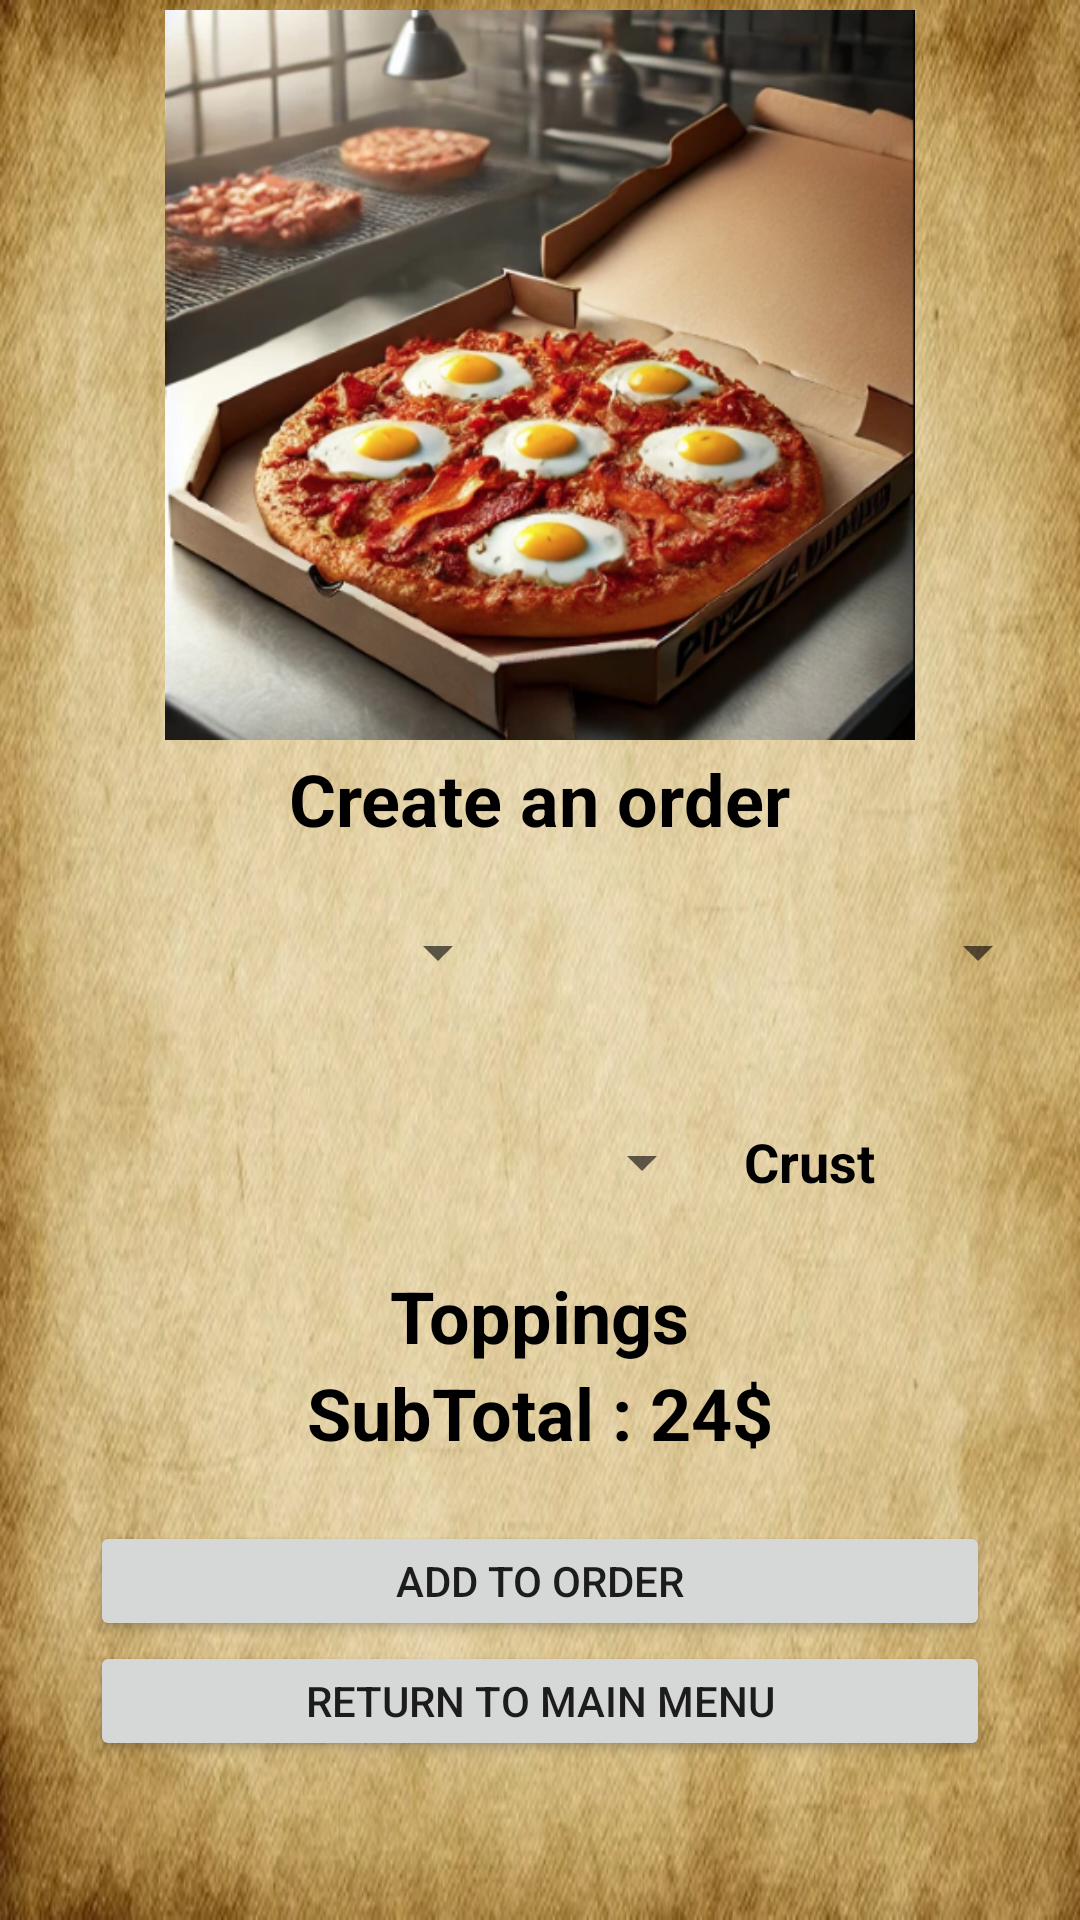

The Android layout XML behind this screen, and the referenced resources:
<!-- AndroidManifest.xml: application theme Theme.RUPizzeria -->
<!-- res/layout/activity_order.xml -->
<?xml version="1.0" encoding="utf-8"?>
<ScrollView
    xmlns:android="http://schemas.android.com/apk/res/android"
    android:background="@drawable/background"
    xmlns:app="http://schemas.android.com/apk/res-auto"
    xmlns:tools="http://schemas.android.com/tools"
    tools:context=".OrderActivity"
    android:layout_width="match_parent"
    android:layout_height="match_parent">

<LinearLayout
    xmlns:android="http://schemas.android.com/apk/res/android"

    xmlns:app="http://schemas.android.com/apk/res-auto"
    xmlns:tools="http://schemas.android.com/tools"
    tools:context=".MainActivity"
    android:layout_width="match_parent"
    android:layout_height="match_parent"
    android:gravity="center_horizontal"
    android:orientation="vertical">

    <ImageView
        android:id="@+id/imagePizza"
        android:layout_width="250dp"
        android:layout_height="250dp"
        app:srcCompat="@drawable/buildyourownpizza" />

    <TextView
      android:layout_width="wrap_content"
      android:layout_height="wrap_content"
      android:text="@string/create_an_order"
      android:textColor="@color/black"
      android:textStyle="bold"
      android:textSize="24sp" />

    <LinearLayout
        android:layout_width="match_parent"
        android:layout_height="wrap_content"
        android:gravity="center"
        android:orientation="horizontal">

        <Spinner
            android:id="@+id/sizeSpinner"
            android:layout_height="50dp"
            android:layout_width="160dp"
            android:layout_marginEnd="10dp"
            android:layout_marginStart="10dp"
            android:layout_marginBottom="10dp"
            android:layout_marginTop="10dp"
           />

        <Spinner
            android:id="@+id/styleSpinner"
            android:layout_height="50dp"
            android:layout_width="160dp"
            android:layout_marginEnd="10dp"
            android:layout_marginStart="10dp"
            android:layout_marginBottom="10dp"
            android:layout_marginTop="10dp"
            />
    </LinearLayout>

    <LinearLayout
        android:layout_width="match_parent"
        android:layout_height="wrap_content"
        android:gravity="center"
        android:orientation="horizontal">

        <Spinner
            android:id="@+id/typeSpinner"
            android:layout_height="50dp"
            android:layout_width="160dp"
            android:layout_marginEnd="10dp"
            android:layout_marginStart="10dp"
            android:layout_marginBottom="10dp"
            android:layout_marginTop="10dp"
            />

        <TextView
            android:layout_width="wrap_content"
            android:layout_height="wrap_content"
            android:id="@+id/crustTextField"
            android:text="@string/crust"
            android:textStyle="bold"
            android:textColor="@color/black"
            android:textSize="18sp" />


    </LinearLayout>

    <TextView
        android:layout_width="wrap_content"
        android:layout_height="wrap_content"
        android:text="@string/toppings"
        android:textStyle="bold"
        android:textColor="@color/black"
        android:textSize="24sp" />

    <LinearLayout
        android:id="@+id/toppingsLayout"
        android:layout_width="match_parent"
        android:layout_height="wrap_content"
        android:gravity="center"
        android:orientation="vertical">
    </LinearLayout>


    <TextView
        android:id="@+id/subTotalTextView"
        android:layout_width="wrap_content"
        android:layout_height="wrap_content"
        android:text="@string/subtotal_24"
        android:textColor="@color/black"
        android:textStyle="bold"
        android:textSize="24sp" />

    <Button
        android:id="@+id/addToOrderButton"
        android:layout_marginTop="20dp"
        android:layout_width="300dp"
        android:layout_height="40dp"
        android:text="@string/add_to_order" />


    <Button
        android:id="@+id/mainMenuButton"
        android:layout_width="300dp"
        android:layout_height="40dp"
        android:text="@string/return_to_main_menu" />


    <androidx.recyclerview.widget.RecyclerView
        android:id="@+id/rvPizzas"
        android:layout_width="wrap_content"
        android:layout_height="wrap_content"/>


</LinearLayout>

</ScrollView>
<!-- resources referenced by this layout -->
<resources>
  <!-- drawable background: png bitmap (drawable, 445518 bytes) -->
  <!-- drawable buildyourownpizza: png bitmap (drawable, 327570 bytes) -->
  <string name="add_to_order">Add to Order</string>
  <string name="create_an_order">Create an order</string>
  <string name="crust">Crust</string>
  <string name="return_to_main_menu">Return to Main Menu</string>
  <string name="subtotal_24">SubTotal : 24$</string>
  <string name="toppings">Toppings</string>
  <style name="Theme.RUPizzeria" parent="Theme.MaterialComponents.DayNight.DarkActionBar">
          
          <item name="colorPrimary">@color/purple_500</item>
          <item name="colorPrimaryVariant">@color/purple_700</item>
          <item name="colorOnPrimary">@color/white</item>
          
          <item name="colorSecondary">@color/teal_200</item>
          <item name="colorSecondaryVariant">@color/teal_700</item>
          <item name="colorOnSecondary">@color/black</item>
          
          <item name="android:statusBarColor">?attr/colorPrimaryVariant</item>
          
      </style>
  <!-- not gathered from this repository: default colours our renderer supplied (Android Studio template values) -->
  <color name="purple_500">#FF6200EE</color>
  <color name="purple_700">#FF3700B3</color>
  <color name="teal_200">#FF03DAC5</color>
  <color name="teal_700">#FF018786</color>
  <color name="black">#FF000000</color>
  <color name="white">#FFFFFFFF</color>
</resources>
